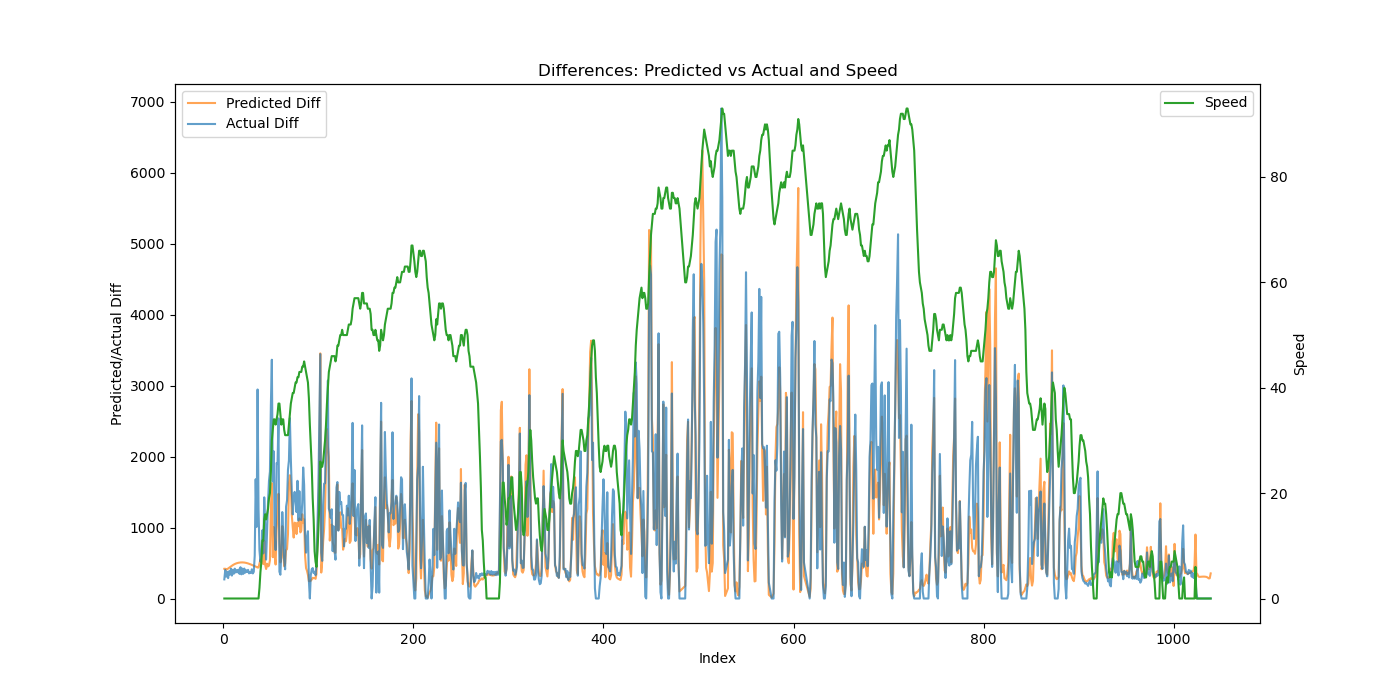

Values plotted in this chart, from the file beside it:
Speed, Actual, Predicted, Actual_Diff, Predicted_Diff
0, 269.4, 588.7, 269.4, 418.4
0, 672, 1008, 402.6, 419.6
0, 980, 1415, 308, 406.9
0, 1356, 1828, 375.9, 412.9
0, 1643, 2250, 287.2, 422
0, 2027, 2682, 384.3, 431.8
0, 2364, 3124, 336.2, 441.9
0, 2784, 3576, 419.9, 452
0, 3107, 4037, 323, 461.7
0, 3512, 4508, 405.6, 470.8
0, 3861, 4987, 349.0, 479
0, 4282, 5473, 420.5, 486
0, 4648, 5965, 366.1, 491.9
0, 5048, 6462, 400.3, 496.8
0, 5418, 6962, 369.5, 500.7
0, 5825, 7466, 407.2, 503.8
0, 6171, 7972, 346.4, 506.1
0, 6612, 8480, 440.5, 507.7
0, 6952, 8989, 340.8, 508.6
0, 7374, 9497, 421.7, 508.7
0, 7721, 10006, 346.8, 508.1
0, 8143, 10512, 422.4, 506.7
0, 8508, 11017, 364.1, 504.5
0, 8906, 11518, 398.3, 501.6
0, 9281, 12017, 374.9, 498.1
0, 9684, 12511, 403.4, 494
0, 10038, 13000, 354.2, 489.5
0, 10407, 13484, 369, 484.5
0, 10767, 13964, 360, 479.2
0, 11179, 14437, 412, 473.7
0, 11533, 14905, 353.3, 468.1
0, 11909, 15368, 376.1, 462.4
0, 12513, 15824, 604.5, 456.5
0, 14194, 16274, 1681, 450.1
0, 15203, 16718, 1009, 443.1
0, 18148, 17154, 2946, 436.5
0, 19411, 17591, 1263, 436.5
2, 20089, 18083, 677.4, 492.3
5, 20607, 18630, 518.6, 546.7
7, 21214, 19143, 607, 513.4
11, 22175, 19891, 960.7, 747.8
11, 22811, 20376, 635.5, 485.2
15, 24236, 21189, 1426, 813
16, 25299, 21663, 1062, 474
15, 25847, 22078, 548.5, 415.4
16, 26818, 22569, 971.2, 490.3
17, 28174, 23022, 1356, 452.9
19, 29831, 23485, 1656, 463.3
20, 31621, 24023, 1790, 538.5
24, 34353, 25291, 2732, 1268
30, 37718, 26916, 3365, 1625
32, 39366, 27499, 1648, 582.6
34, 41440, 28506, 2075, 1007
34, 42366, 29107, 925.7, 601.3
33, 43049, 29586, 683.3, 478.6
34, 44959, 30548, 1909, 961.6
35, 46854, 31733, 1896, 1186
37, 49393, 33209, 2538, 1476
37, 49771, 33990, 377.8, 780.6
35, 50106, 34498, 335, 508.5
... 963 more rows
